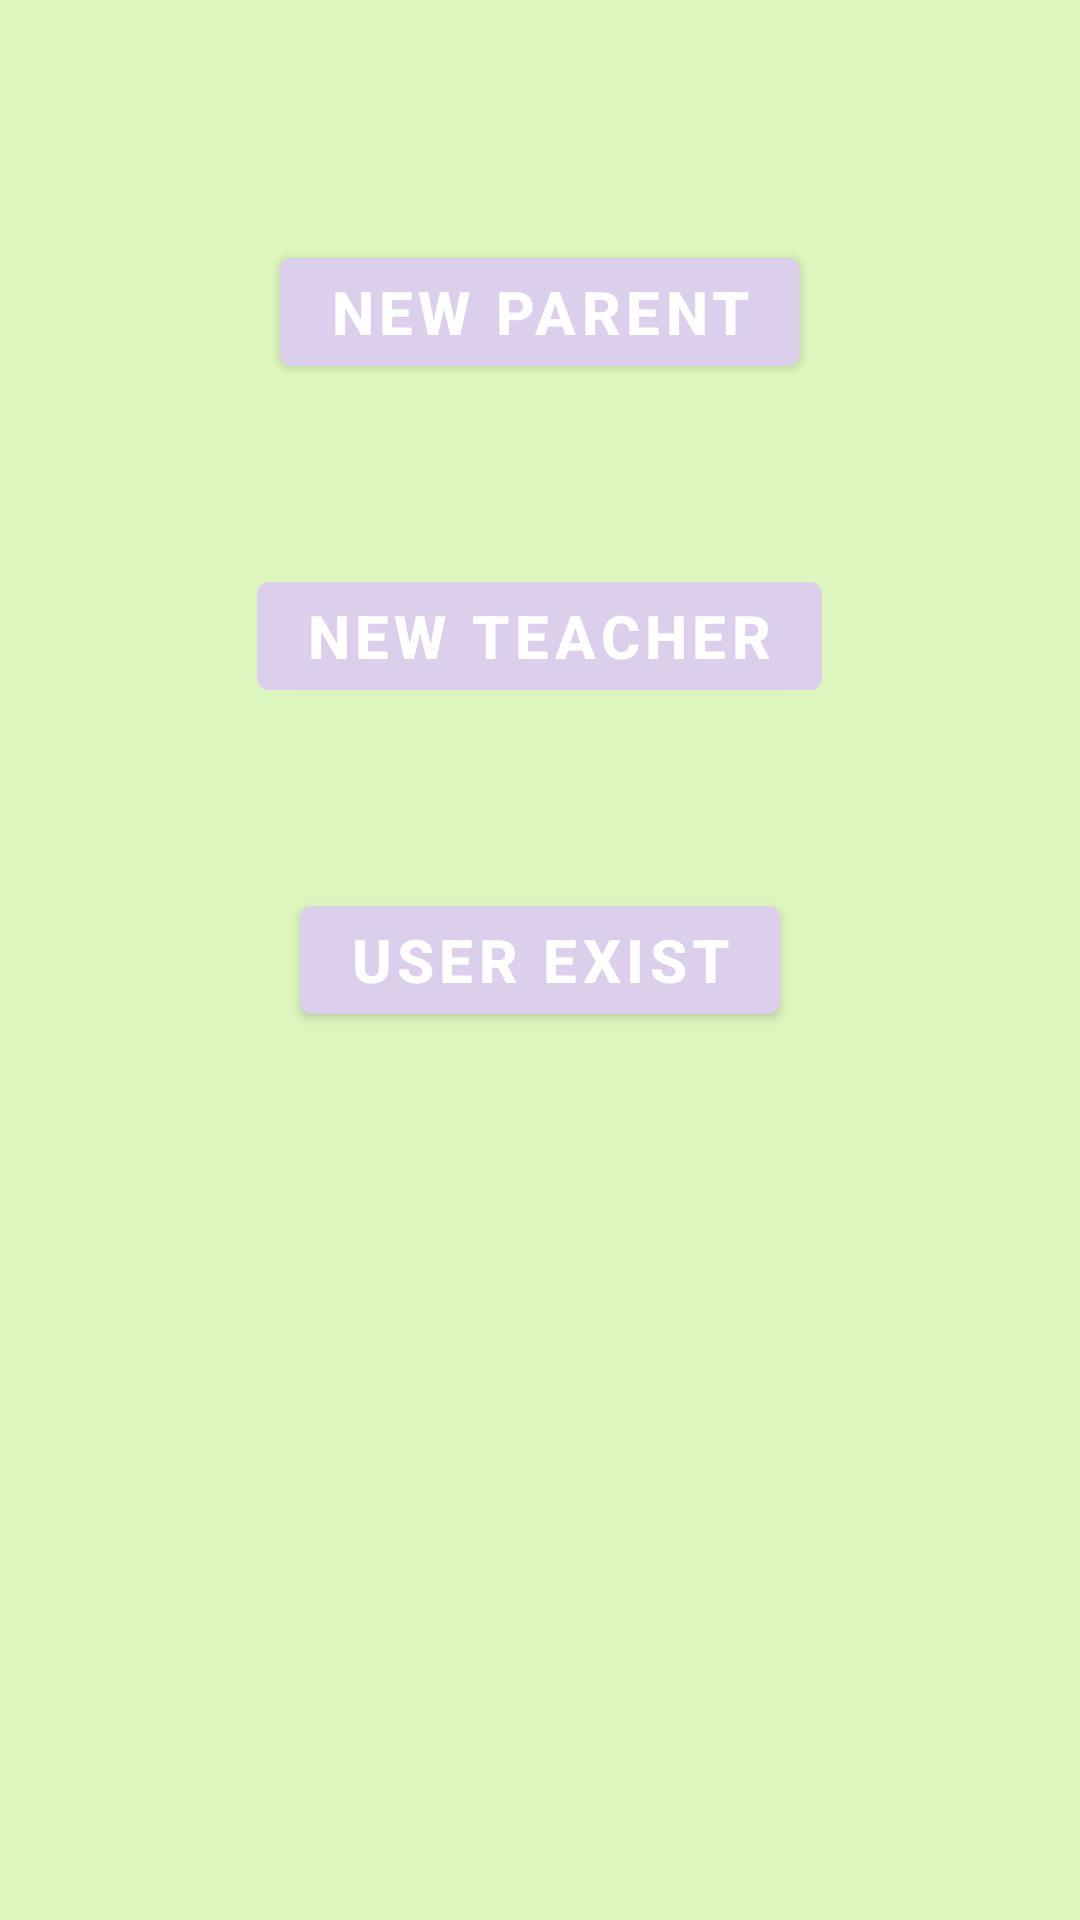

Write the Android layout XML for this screen, with the resource values it uses.
<!-- AndroidManifest.xml: application theme Theme.Kindergarten -->
<!-- res/layout/activity_parent_or_teacher.xml -->
<?xml version="1.0" encoding="utf-8"?>
<LinearLayout
    xmlns:android="http://schemas.android.com/apk/res/android"
    xmlns:app="http://schemas.android.com/apk/res-auto"
    xmlns:tools="http://schemas.android.com/tools"
    android:layout_width="match_parent"
    android:layout_height="match_parent"
    android:gravity = "center_horizontal"
    android:background="#DCF6BD"
    android:padding="50dp"
    android:orientation="vertical"
    tools:context=".Activitys.ParentOrTeacherActivity">


    <com.google.android.material.button.MaterialButton
        android:id="@+id/or_BTN_Parent"
        android:layout_width="wrap_content"
        android:layout_height="wrap_content"
        android:text="new Parent"
        android:textSize="20dp"

        app:strokeColor="@color/white"
        android:layout_margin="30dp"
        android:textStyle="bold"/>

    <com.google.android.material.button.MaterialButton
        android:id="@+id/or_BTN_Teacher"
        android:layout_width="wrap_content"
        android:layout_height="wrap_content"
        android:text="new Teacher"
        android:textSize="20dp"
        android:textStyle="bold"
        android:layout_margin="30dp"
        app:strokeColor="@color/white" />

    <com.google.android.material.button.MaterialButton
        android:id="@+id/or_BTN_menu"
        android:layout_width="wrap_content"
        android:layout_height="wrap_content"
        android:text="User exist"
        android:textSize="20dp"
        android:textStyle="bold"
        android:layout_margin="30dp"
        app:strokeColor="@color/white" />


</LinearLayout>
<!-- resources referenced by this layout -->
<resources>
  <color name="white">#FFFFFFFF</color>
  <style name="Theme.Kindergarten" parent="Theme.MaterialComponents.DayNight.NoActionBar">
          
          <item name="colorPrimary">@color/purple_500</item>
          <item name="colorPrimaryVariant">@color/purple_700</item>
          <item name="colorOnPrimary">@color/white</item>
          
          <item name="colorSecondary">@color/teal_200</item>
          <item name="colorSecondaryVariant">@color/teal_700</item>
          <item name="colorOnSecondary">@color/black</item>
          
          <item name="android:statusBarColor" tools:targetApi="l">?attr/colorPrimaryVariant</item>
          
      </style>
  <color name="purple_500">#DBCFEC</color>
  <color name="purple_700">#C3ADF4</color>
  <color name="teal_200">#DBF3D0</color>
  <color name="teal_700">#FAE8F8</color>
  <color name="black">#FF000000</color>
</resources>
